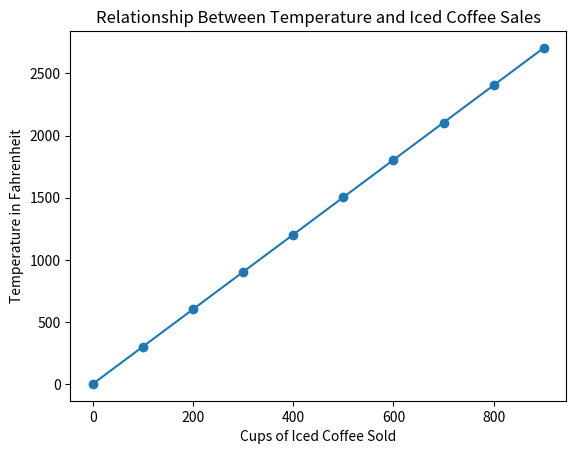

Recreate this plot in Python.
import matplotlib.pyplot as plt

#y = 3x + 4

X = [590,540,740,130,810,300,320,230,470,620,770,250]
Y = [32,36,39,52,61,72,77,75,68,57,48,48]

plt.title('Relationship Between Temperature and Iced Coffee Sales')

plt.xlabel('Cups of Iced Coffee Sold')

plt.ylabel('Temperature in Fahrenheit')

x = []
y = []

for var in range(0, 1000, 100):
    value = 3 * var + 4
    x.append(var) 
    y.append(value)
    
plt.plot(x, y)
plt.scatter(x, y)
    
##plt.xlim(0, 1000)
##plt.ylim(0, 1000)

##plt.scatter(X, Y, s=60, c='red', marker='^')
##plt.scatter(Y, X, s=60, c='blue')

plt.show()
